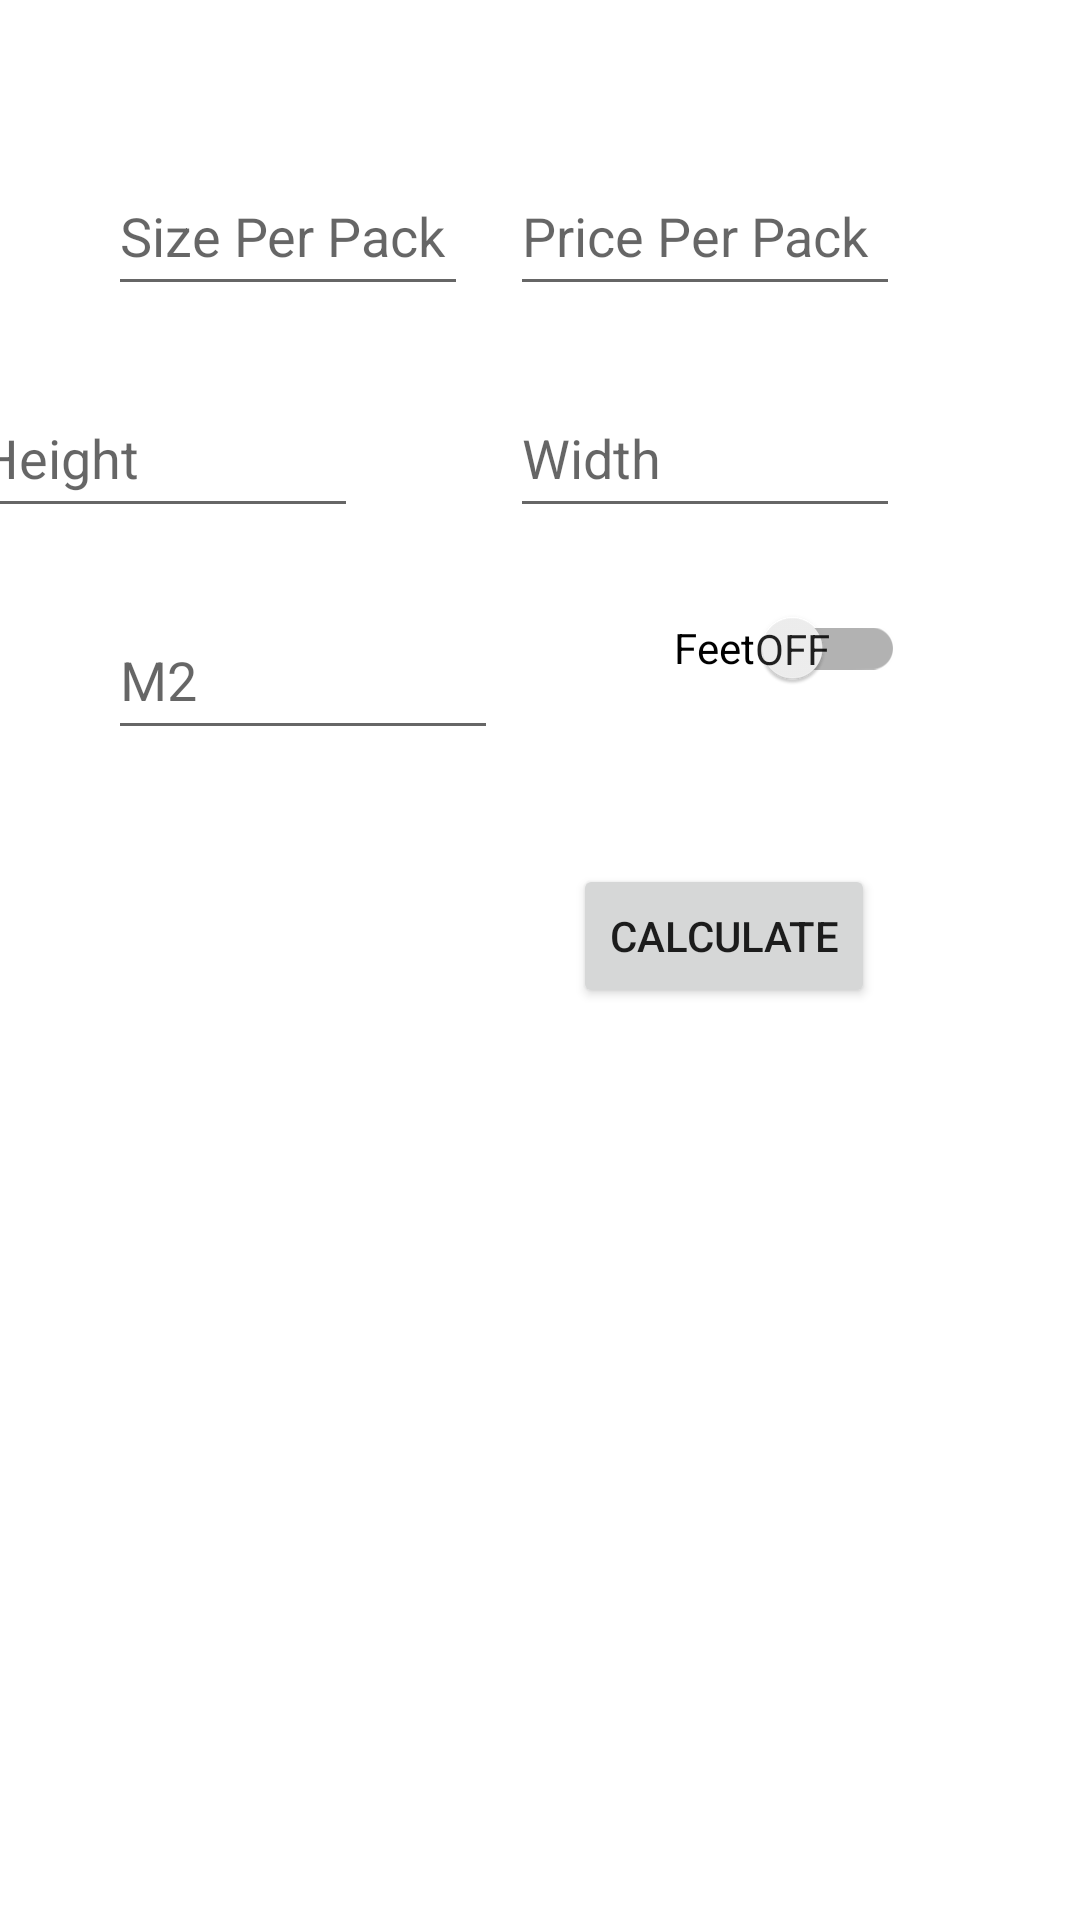

Produce the Android XML layout that renders to this screen, including the resource entries it uses.
<!-- AndroidManifest.xml: application theme Theme.BQCompanion -->
<!-- res/layout/fragment_home.xml -->
<?xml version="1.0" encoding="utf-8"?>
<androidx.constraintlayout.widget.ConstraintLayout xmlns:android="http://schemas.android.com/apk/res/android"
    xmlns:app="http://schemas.android.com/apk/res-auto"
    xmlns:tools="http://schemas.android.com/tools"
    android:layout_width="match_parent"
    android:layout_height="match_parent"
    tools:context=".ui.home.HomeFragment">

    <EditText
        android:id="@+id/SizePerPack"
        android:inputType="numberDecimal|numberSigned"
        android:layout_width="120dp"
        android:layout_height="50dp"
        android:layout_marginStart="36dp"
        android:layout_marginLeft="36dp"
        android:layout_marginTop="52dp"
        android:autofillHints="Size Per Pack"
        android:hint="@string/size_per_pack"
        app:layout_constraintEnd_toStartOf="@+id/PricePerPack"
        app:layout_constraintHorizontal_bias="0.0"
        app:layout_constraintStart_toStartOf="parent"
        app:layout_constraintTop_toTopOf="parent" />

    <EditText
        android:id="@+id/PricePerPack"
        android:inputType="numberDecimal|numberSigned"
        android:layout_width="130dp"
        android:layout_height="50dp"
        android:layout_marginTop="52dp"
        android:layout_marginEnd="60dp"
        android:layout_marginRight="60dp"
        android:autofillHints="Price Per Pack"
        android:hint="@string/price_per_pack"
        app:layout_constraintEnd_toEndOf="parent"
        app:layout_constraintTop_toTopOf="parent" />

    <EditText
        android:id="@+id/Width"
        android:inputType="numberDecimal|numberSigned"
        android:layout_width="130dp"
        android:layout_height="50dp"
        android:layout_marginTop="24dp"
        android:layout_marginEnd="60dp"
        android:layout_marginRight="60dp"
        android:autofillHints="Price Per Pack"
        android:hint="@string/width"
        app:layout_constraintEnd_toEndOf="parent"
        app:layout_constraintTop_toBottomOf="@+id/PricePerPack" />

    <EditText
        android:id="@+id/Height"
        android:inputType="numberDecimal|numberSigned"
        android:layout_width="130dp"
        android:layout_height="50dp"
        android:layout_marginTop="24dp"
        android:layout_marginEnd="52dp"
        android:layout_marginRight="52dp"
        android:autofillHints="Price Per Pack"
        android:hint="@string/height"
        app:layout_constraintEnd_toStartOf="@+id/Width"
        app:layout_constraintHorizontal_bias="0.923"
        app:layout_constraintStart_toStartOf="parent"
        app:layout_constraintTop_toBottomOf="@+id/SizePerPack" />

    <EditText
        android:id="@+id/M2"
        android:inputType="numberDecimal|numberSigned"
        android:layout_width="130dp"
        android:layout_height="50dp"
        android:layout_marginStart="36dp"
        android:layout_marginLeft="36dp"
        android:layout_marginTop="24dp"
        android:autofillHints="Price Per Pack"
        android:hint="@string/m2"
        app:layout_constraintStart_toStartOf="parent"
        app:layout_constraintTop_toBottomOf="@+id/Height" />

    <androidx.appcompat.widget.SwitchCompat
        android:id="@+id/Feet"
        android:textOff="@string/off"
        android:textOn="@string/on"
        app:showText="true"
        android:text="@string/feet"
        android:layout_width="wrap_content"
        android:layout_height="wrap_content"
        android:layout_marginTop="16dp"
        app:layout_constraintEnd_toEndOf="parent"
        app:layout_constraintHorizontal_bias="0.502"
        app:layout_constraintStart_toEndOf="@+id/M2"
        app:layout_constraintTop_toBottomOf="@+id/Width" />

    <Button
        android:id="@+id/Calculate"
        android:layout_width="wrap_content"
        android:layout_height="wrap_content"
        android:layout_marginTop="48dp"
        android:text="@string/calculate"
        app:layout_constraintEnd_toEndOf="parent"
        app:layout_constraintHorizontal_bias="0.736"
        app:layout_constraintStart_toStartOf="parent"
        app:layout_constraintTop_toBottomOf="@+id/Feet" />

    <TextView
        android:id="@+id/pack_calculated"
        android:textSize="35sp"
        android:layout_width="236dp"
        android:layout_height="58dp"
        android:layout_marginTop="116dp"
        app:layout_constraintEnd_toEndOf="parent"
        app:layout_constraintHorizontal_bias="0.393"
        app:layout_constraintStart_toStartOf="parent"
        app:layout_constraintTop_toBottomOf="@+id/M2" />


</androidx.constraintlayout.widget.ConstraintLayout>
<!-- resources referenced by this layout -->
<resources>
  <string name="calculate">Calculate</string>
  <string name="feet">Feet</string>
  <string name="height">Height</string>
  <string name="m2">M2</string>
  <string name="off">OFF</string>
  <string name="on">ON</string>
  <string name="price_per_pack">Price Per Pack</string>
  <string name="size_per_pack">Size Per Pack</string>
  <string name="width">Width</string>
  <style name="Theme.BQCompanion" parent="Theme.MaterialComponents.DayNight.DarkActionBar">
          
          <item name="colorPrimary">@color/purple_500</item>
          <item name="colorPrimaryVariant">@color/purple_700</item>
          <item name="colorOnPrimary">@color/white</item>
          
          <item name="colorSecondary">@color/teal_200</item>
          <item name="colorSecondaryVariant">@color/teal_700</item>
          <item name="colorOnSecondary">@color/black</item>
          
          <item name="android:statusBarColor" tools:targetApi="l">?attr/colorPrimaryVariant</item>
          
      </style>
  <color name="purple_500">#FF8C00</color>
  <color name="purple_700">#FFA500</color>
  <color name="white">#FFFFFFFF</color>
  <color name="teal_200">#FF03DAC5</color>
  <color name="teal_700">#FF018786</color>
  <color name="black">#FF000000</color>
</resources>
